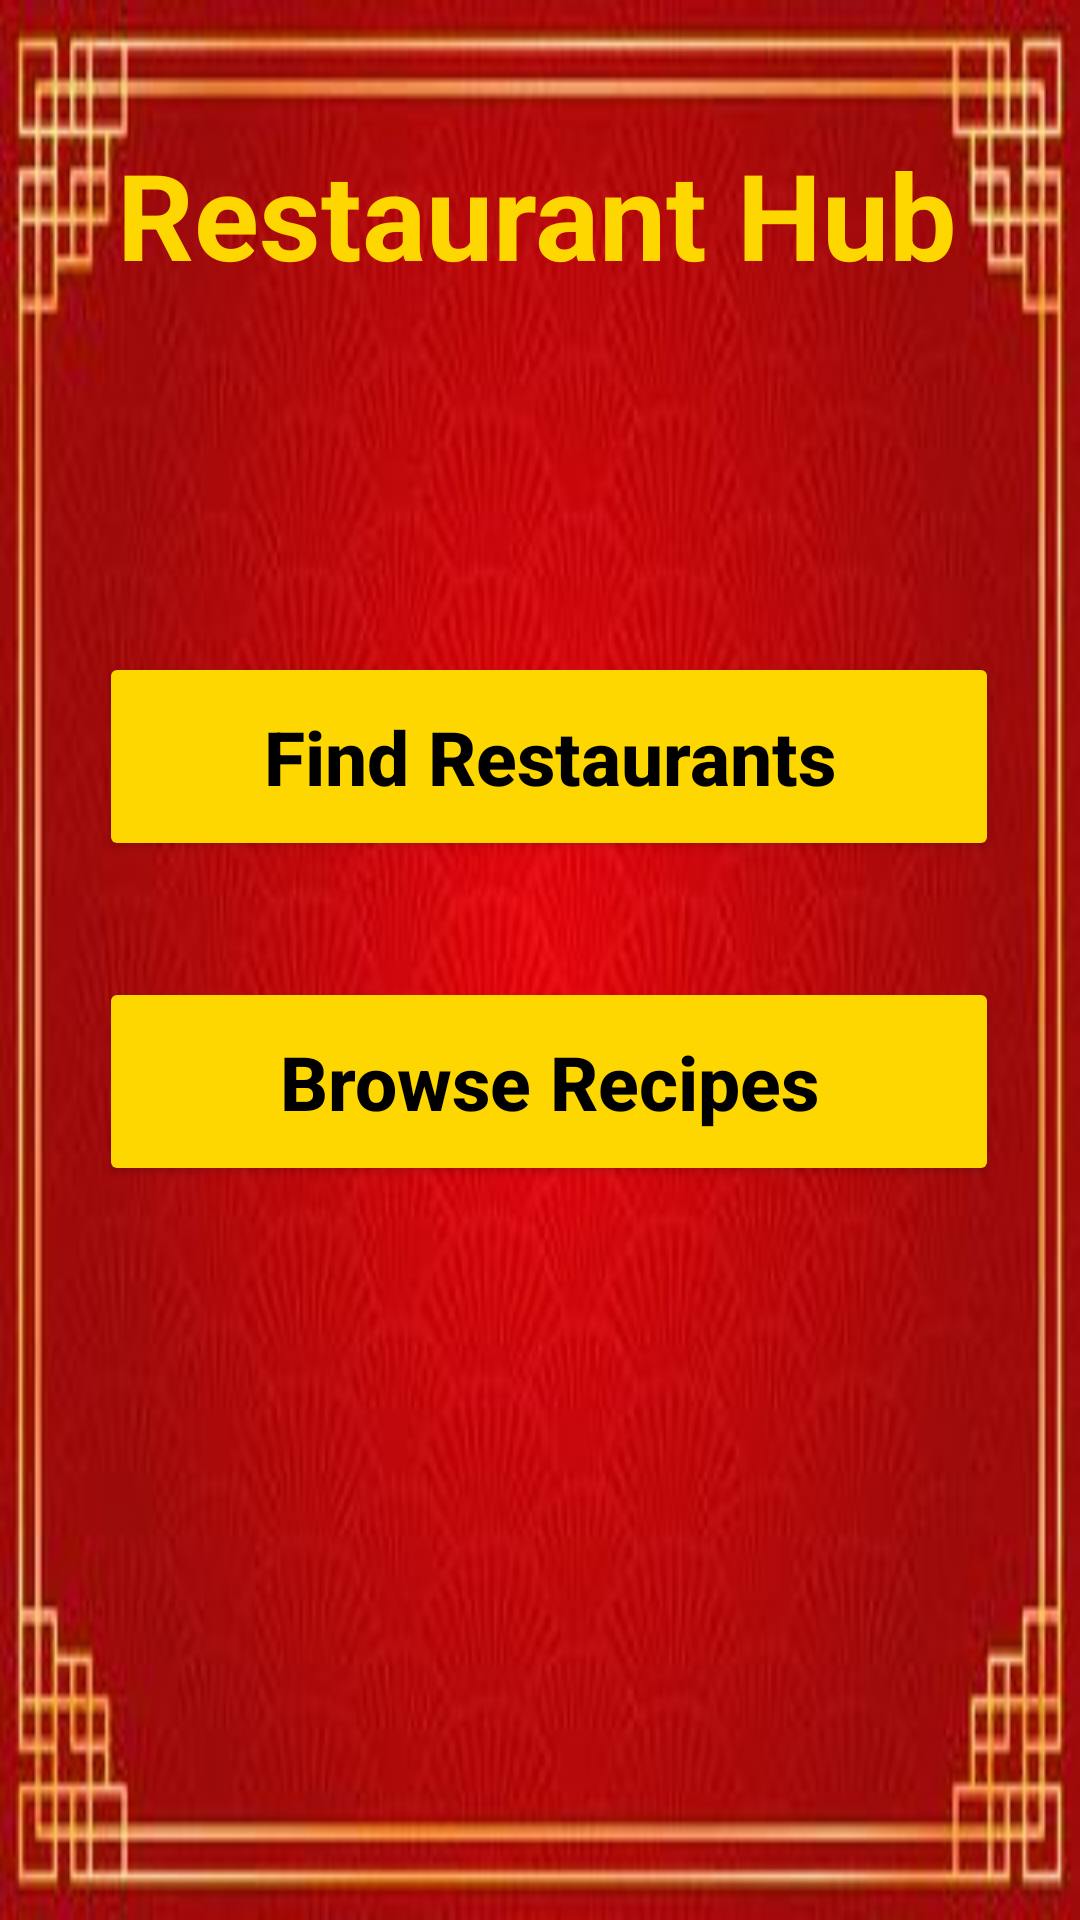

Android layout source for this screen:
<!-- AndroidManifest.xml: application theme Theme.RestaurantHub -->
<!-- res/layout/activity_home.xml -->
<?xml version="1.0" encoding="utf-8"?>
<androidx.constraintlayout.widget.ConstraintLayout
    xmlns:android="http://schemas.android.com/apk/res/android"
    xmlns:app="http://schemas.android.com/apk/res-auto"
    xmlns:tools="http://schemas.android.com/tools"
    android:layout_width="match_parent"
    android:layout_height="match_parent"
    android:background="@drawable/backgroundimage2"
    android:padding="16dp">

    <TextView
        android:id="@+id/textView4"
        android:layout_width="400dp"
        android:layout_height="80dp"
        android:text="Restaurant Hub"
        android:textAlignment="center"
        android:textColor="@color/gold_accent"
        android:textSize="40dp"
        android:textStyle="bold"
        app:layout_constraintBottom_toBottomOf="parent"
        app:layout_constraintEnd_toEndOf="parent"
        app:layout_constraintHorizontal_bias="0.523"
        app:layout_constraintStart_toStartOf="parent"
        app:layout_constraintTop_toTopOf="parent"
        app:layout_constraintVertical_bias="0.054" />

    <Button
        android:id="@+id/btn_restaurants"
        android:layout_width="300dp"
        android:layout_height="wrap_content"
        android:backgroundTint="@color/gold_accent"
        android:padding="18dp"
        android:text="@string/find_restaurants"
        android:textAllCaps="false"
        android:textColor="@color/black"
        android:textSize="25sp"
        android:textStyle="bold"
        app:layout_constraintBottom_toBottomOf="parent"
        app:layout_constraintEnd_toEndOf="parent"
        app:layout_constraintHorizontal_bias="0.607"
        app:layout_constraintStart_toStartOf="parent"
        app:layout_constraintTop_toTopOf="parent"
        app:layout_constraintVertical_bias="0.374" />

    <Button
        android:id="@+id/btn_recipes"
        android:layout_width="300dp"
        android:layout_height="wrap_content"
        android:backgroundTint="@color/gold_accent"
        android:padding="18dp"
        android:text="@string/browse_recipes"
        android:textAllCaps="false"
        android:textColor="@color/black"
        android:textSize="25sp"
        android:textStyle="bold"
        app:layout_constraintBottom_toBottomOf="parent"
        app:layout_constraintEnd_toEndOf="parent"
        app:layout_constraintHorizontal_bias="0.607"
        app:layout_constraintStart_toStartOf="parent"
        app:layout_constraintTop_toBottomOf="@+id/btn_restaurants"
        app:layout_constraintVertical_bias="0.145"
        app:layout_constraintVertical_chainStyle="packed" />


</androidx.constraintlayout.widget.ConstraintLayout>
<!-- resources referenced by this layout -->
<resources>
  <color name="black">#FF000000</color>
  <color name="gold_accent">#FFD700</color>
  <!-- drawable backgroundimage2: jpeg bitmap (drawable, 12902 bytes) -->
  <string name="browse_recipes">Browse Recipes</string>
  <string name="find_restaurants">Find Restaurants</string>
  <style name="Theme.RestaurantHub" parent="Base.Theme.RestaurantHub" />
  <style name="Base.Theme.RestaurantHub" parent="Theme.Material3.DayNight.NoActionBar">
          
          <item name="android:statusBarColor">?attr/colorPrimaryContainer</item>
          <item name="android:windowLightStatusBar">true</item>
  
          
          <item name="android:navigationBarColor">?attr/colorPrimaryContainer</item>
  
          
          <item name="colorPrimary">@color/black</item>
          <item name="colorPrimaryContainer">@color/black</item>
      </style>
</resources>
